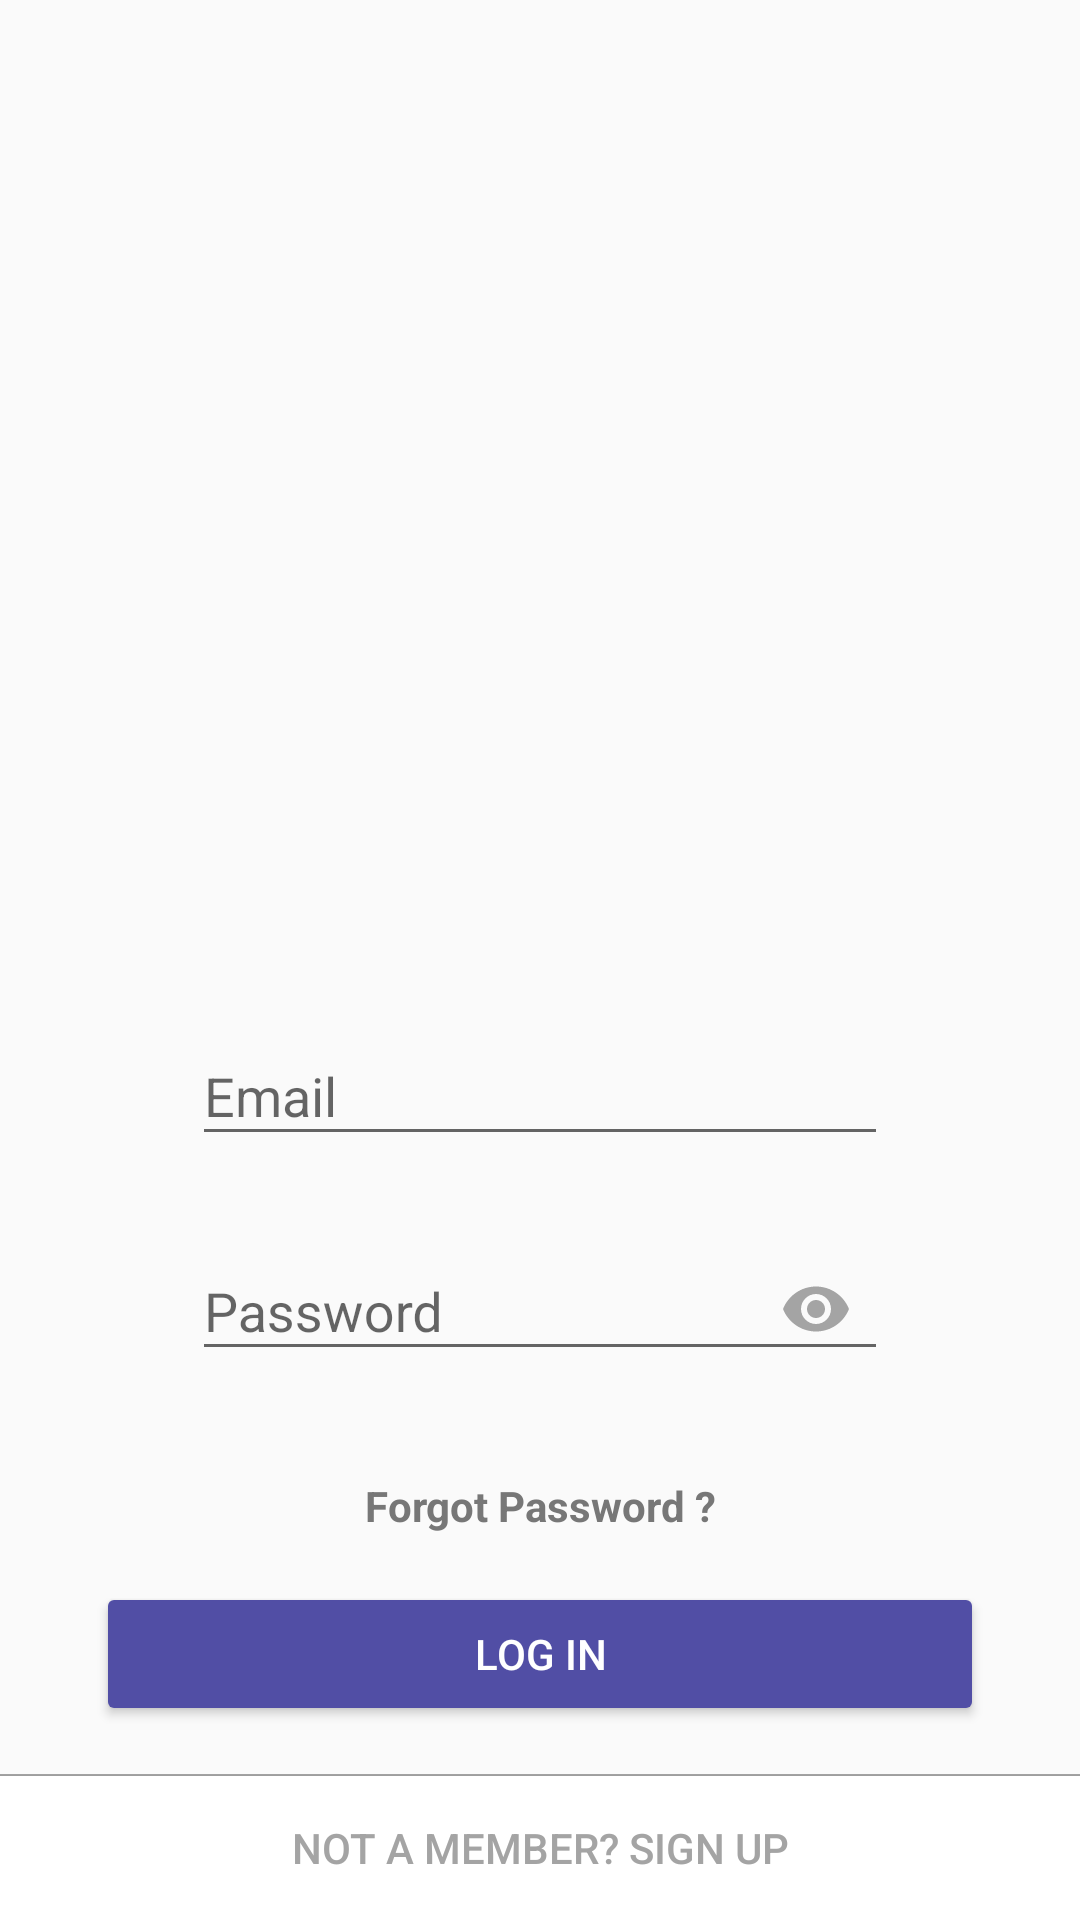

This screen was rendered from an Android layout file. Write that file and the resources it references.
<!-- AndroidManifest.xml: activity theme AppTheme.NoActionBar -->
<!-- res/layout/activity_login.xml -->
<?xml version="1.0" encoding="utf-8"?>
<LinearLayout
    xmlns:android="http://schemas.android.com/apk/res/android"
    xmlns:app="http://schemas.android.com/apk/res-auto"
    xmlns:tools="http://schemas.android.com/tools"
    android:layout_width="match_parent"
    android:layout_height="match_parent"
    android:orientation="vertical">

    <ImageView
        android:id="@+id/imageView"
        android:layout_width="match_parent"
        android:layout_height="wrap_content"
        android:layout_gravity="center"
        android:layout_margin="@dimen/dimen_16x"
        android:layout_weight="1"
        android:scaleType="fitCenter"
        app:srcCompat="@drawable/ic_trophy"/>

    <android.support.design.widget.TextInputLayout
        android:id="@+id/emailTextInputLayout"
        android:layout_width="match_parent"
        android:layout_height="wrap_content"
        android:gravity="center"
        android:hint="@string/email"
        android:paddingLeft="@dimen/dimen_64x"
        android:paddingRight="@dimen/dimen_64x"
        android:paddingTop="@dimen/dimen_16x">

        <EditText
            android:id="@+id/emailEditTextView"
            android:layout_width="match_parent"
            android:layout_height="wrap_content"
            />
    </android.support.design.widget.TextInputLayout>

    <android.support.design.widget.TextInputLayout
        android:id="@+id/passwordTextInputLayout"
        android:layout_width="match_parent"
        android:layout_height="wrap_content"
        android:gravity="center"
        android:hint="@string/password"
        android:paddingLeft="@dimen/dimen_64x"
        android:paddingRight="@dimen/dimen_64x"
        android:paddingTop="@dimen/dimen_16x"
        app:passwordToggleEnabled="true"
        app:passwordToggleTint="@color/light_grey">

        <EditText
            android:id="@+id/passwordEditTextView"
            android:layout_width="match_parent"
            android:layout_height="wrap_content"
            android:password="true"/>
    </android.support.design.widget.TextInputLayout>

    <TextView
        android:id="@+id/textView"
        android:layout_width="match_parent"
        android:layout_height="wrap_content"
        android:gravity="center"
        android:paddingLeft="@dimen/dimen_32x"
        android:paddingRight="@dimen/dimen_32x"
        android:paddingTop="@dimen/dimen_32x"
        android:text="@string/forgot_password"
        android:textColor="@color/dark_grey"
        android:textStyle="bold"/>

    <android.support.v7.widget.AppCompatButton
        android:id="@+id/login_button"
        style="@style/Base.Widget.AppCompat.Button.Colored"
        android:layout_width="match_parent"
        android:layout_height="wrap_content"
        android:layout_marginLeft="@dimen/dimen_32x"
        android:layout_marginRight="@dimen/dimen_32x"
        android:layout_marginTop="@dimen/dimen_16x"
        android:gravity="center"
        app:theme="@style/MyCustomButton"
        android:text="@string/log_in"
        android:textColor="@color/white"/>

    <View
        android:layout_width="wrap_content"
        android:layout_height="0.5dp"
        android:layout_marginTop="@dimen/dimen_16x"
        android:background="@color/light_grey"/>

    <android.support.v7.widget.AppCompatButton
        android:id="@+id/not_a_member_signup_button"
        android:layout_width="match_parent"
        android:layout_height="wrap_content"
        android:background="@color/white"
        android:foreground="?selectableItemBackground"
        android:text="@string/not_a_member_signup"
        android:textColor="@color/light_grey"/>
</LinearLayout>
<!-- resources referenced by this layout -->
<resources>
  <color name="dark_grey">#777777</color>
  <color name="light_grey">#a4a4a4</color>
  <color name="white">#ffffff</color>
  <dimen name="dimen_16x">16dp</dimen>
  <dimen name="dimen_32x">32dp</dimen>
  <dimen name="dimen_64x">64dp</dimen>
  <string name="email">Email</string>
  <string name="forgot_password">Forgot Password ?</string>
  <string name="log_in">LOG IN</string>
  <string name="not_a_member_signup">Not a member? Sign up</string>
  <string name="password">Password</string>
  <style name="MyCustomButton">
          <item name="colorAccent">@color/colorPrimary</item>
          <item name="colorButtonNormal">@color/light_grey</item>
      </style>
  <style name="AppTheme.NoActionBar">
          <item name="windowActionBar">false</item>
          <item name="windowNoTitle">true</item>
      </style>
  <color name="colorPrimary">#514EA5</color>
</resources>
